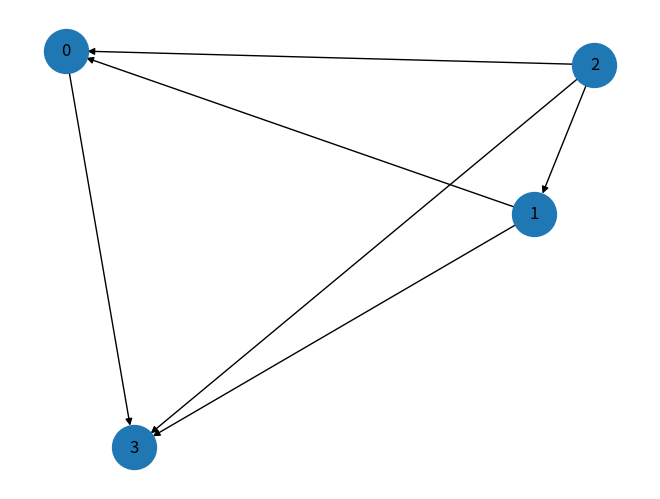
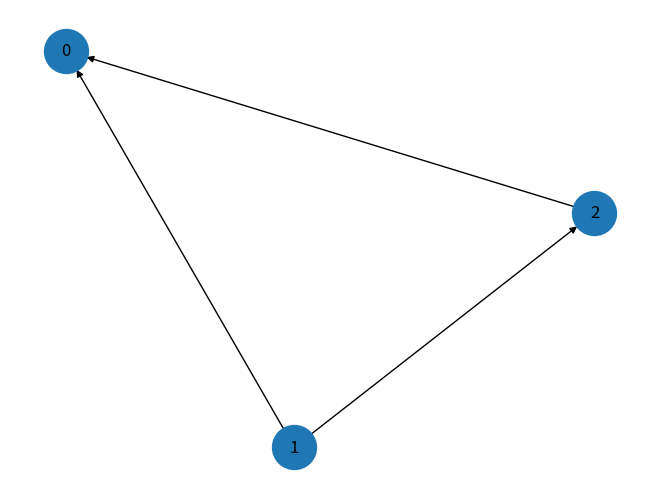
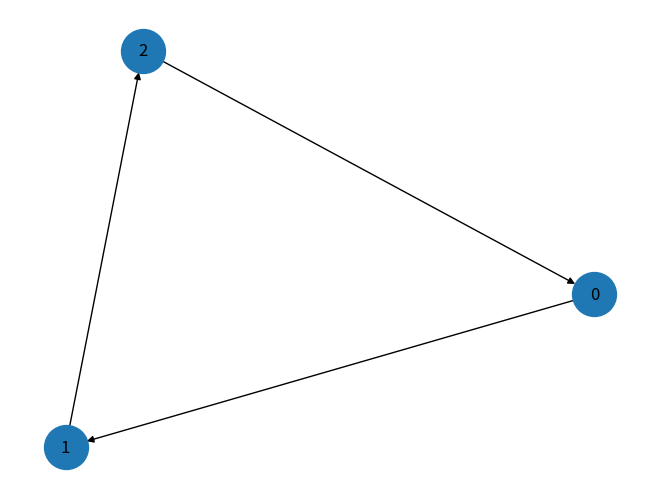

Python code for these plots, in order:
"""
Author: Akash Malhotra
Github repo: https://github.com/akashjorss/Decision_Modeling_Assignments
"""

import pandas as pd
import numpy as np
import scipy.stats as ss
import networkx as nx
import matplotlib.pyplot as plt



def majority_rule(value_1, value_2, df):
    values = np.zeros(2)
    for i in range(len(df)):
        row = df.loc[i, :].values
        num_votes = row[0]
        i_1 = np.where(row == value_1)
        i_2 = np.where(row == value_2)
        if i_1 < i_2:
            #value_1 is prefered to value_2
            values[0]+= num_votes
        else:
            #value_2 is prefered to value_1
            values[1]+= num_votes

    if values[0] > values[1]:
        return value_1
    else:
        return value_2


def plurality(df):
    
    #look at only the data of preference 1
    pref_1 = df[df.columns[1]]
    num_votes = df[df.columns[0]]
    result = []
    
    my_dict = dict() #this dictionary holds {candidates: # votes}
    for i in range(len(pref_1)):
        if pref_1[i] in my_dict:
            my_dict[pref_1[i]] += num_votes[i]
        else:
            my_dict[pref_1[i]] = num_votes[i]
    
    return max(my_dict, key=my_dict.get)

def plurality_runoff(df):
    
    #look at only the data of preference 1
    pref_1 = df[df.columns[1]]
    num_votes = df[df.columns[0]]
    result = []
    
    my_dict = dict() #this dictionary holds {candidates: # votes}
    for i in range(len(pref_1)):
        if pref_1[i] in my_dict:
            my_dict[pref_1[i]] += num_votes[i]
        else:
            my_dict[pref_1[i]] = num_votes[i]
    
    first = max(my_dict, key=my_dict.get)
    #check if its > 50 %
    if (my_dict[first]/np.sum(num_votes)) > 0.5:
        return first
    else:        
        my_dict.pop(first)
        second = max(my_dict, key=my_dict.get)
        print("Pluraty run off: After the first round, following candidates remain")
        print("First: ", first)
        print("Second:", second)
        
        return majority_rule(first, second, df)


def topological_sorting(matrix):
    """This is a helper function to help condorcet voting"""
    rows = matrix.shape[0]
    cols = matrix.shape[1]
    #find the number of in-degrees for each vertex (the sum of elements per column)
    in_degrees = [0] * cols
    for i in range(rows):
        for j in range(cols):
            in_degrees[j]+=matrix[i][j]
    #number of already visited nodes
    visited_nodes=0
    #queue of the visited nodes
    queue = []
    #queue for the output nodes
    output_queue = []
    #add the nodes with in-degree 0 to the queue
    for i in range(cols):
        if in_degrees[i]==0:
            queue.append(i)
    #for each element visited Increment count of visited nodes by 1. Then decrease in-degree by 1 for all its neighboring nodes.
    while queue!=[]:
        element_being_visited=queue.pop(0)
        output_queue.append(element_being_visited)
        visited_nodes+=1
        for j in range(cols):
            if matrix[element_being_visited][j]==1:
                in_degrees[j]-=1
    # If the in-degree of a neighboring nodes is reduced to zero, then add it to the queue
                if in_degrees[j]==0:
                    queue.append(j)
    #If count of visited nodes is not equal to the number of nodes in the graph then the topological sort is not possible 
    #for the given graph.
    if visited_nodes!=cols:
        #print("Topological ordering isn't possible for this graph")
        return None
    else: 
        #print("The topological sorting for the following relation would be: "))
        return output_queue

#Vizualize the matrix as a directed graph
def show_graph_with_labels(adjacency_matrix):
    """Helper function to visualize graph"""
    rows, cols = np.where(adjacency_matrix == 1)
    edges = zip(rows.tolist(), cols.tolist())
    gr = nx.DiGraph()
    gr.add_edges_from(edges)
    nx.draw(gr, node_size=1000, with_labels=True)
    plt.show()



def condorcet_voting(df):
    """returns the winner by condorcet voting rule
    can be done by topological sort"""

    # find the unique values in df
    values = []
    for col in df.columns[1:]:
        vals = np.unique(df[col].values)
        values = np.append(values, vals)
    distinct_values = np.unique(values)
    
    preference_matrix = np.zeros([len(distinct_values), len(distinct_values)])
    # create a preference matrix
    for i in range(len(distinct_values)):
        for j in range(i, len(distinct_values)):
            pref = majority_rule(distinct_values[i], distinct_values[j], df)
            if i!=j:
                if pref == distinct_values[i]:
                    preference_matrix[i][j] = 1
                else:
                    preference_matrix[j][i] = 1
    
    print("Preference Matrix:")
    print(preference_matrix)
    show_graph_with_labels(preference_matrix)
    top_result = topological_sorting(preference_matrix)
    if top_result == None:
        return None
    return distinct_values[top_result[0]]



def borda_voting(df):
    my_dict = dict() #this dictionary holds {candidates: # votes}
    for i in range(len(df)):
        row = df.loc[i, :].values
        num_votes = row[0]
        for j in range(1,len(row)):
            if row[j] in my_dict:
                my_dict[row[j]] += j*num_votes
            else:
                my_dict[row[j]] = j*num_votes
        
    #return the key which has minimum value
    print("The borda score is ", my_dict)
    return min(my_dict, key=my_dict.get)
        



#read the test data
df = pd.DataFrame([[5, 'a', 'b', 'c', 'd'],
 [4, 'a', 'c', 'b', 'd'],
 [2, 'd', 'b', 'a', 'c'],
 [6, 'd', 'b', 'c', 'a'],
 [8, 'c', 'b', 'a', 'd'],
 [2, 'd', 'c', 'b', 'a']], columns=['num_votes', 'pref_1', 'pref_2', 'pref_3', 'pref_4'])
print(df)



print("Winner by plurality: ", plurality(df))

_df = pd.DataFrame([[10, 'a', 'b', 'c'], [6, 'b', 'c', 'a'], [5, 'c', 'b', 'a']])
print("\nAnother Example\n", _df)
print("Winner by plurality: ", plurality(_df))


print("Winner by plurality run off: ", plurality_runoff(df))
_df = pd.DataFrame([[10, 'a', 'b', 'c'], [6, 'b', 'c', 'a'], [5, 'c', 'b', 'a']])
print("\nAnother Example\n", _df)
print("Winner by plurality run off: ", plurality_runoff(_df))


result = condorcet_voting(df)
if result != None:
    print("Winner by Condorcet: ", result)
else:
    print("There is no condorcet winner")

_df = pd.DataFrame([[10, 'a', 'b', 'c'], [6, 'b', 'c', 'a'], [5, 'c', 'b', 'a']])
print("\nAnother Example\n", _df)
print("Winner by Condorcet: ", condorcet_voting(_df))

print("\nExample where condorcet shouldn't work:")

_df = pd.DataFrame([[1, 'a', 'b', 'c'], 
                   [1, 'b', 'c', 'a'],
                   [1, 'c', 'a', 'b']])
if condorcet_voting(_df) == None:
    print("There is no condorcet winner")
    




print("Winner by Bording voting rule: ", borda_voting(df))

print("\nAnother example for Borda")

_df = pd.DataFrame([[2, 'b', 'a', 'c', 'd'],
            [1, 'a', 'c', 'd', 'b']])
print(_df)
print("Winner by Bording voting rule: ", borda_voting(_df))
